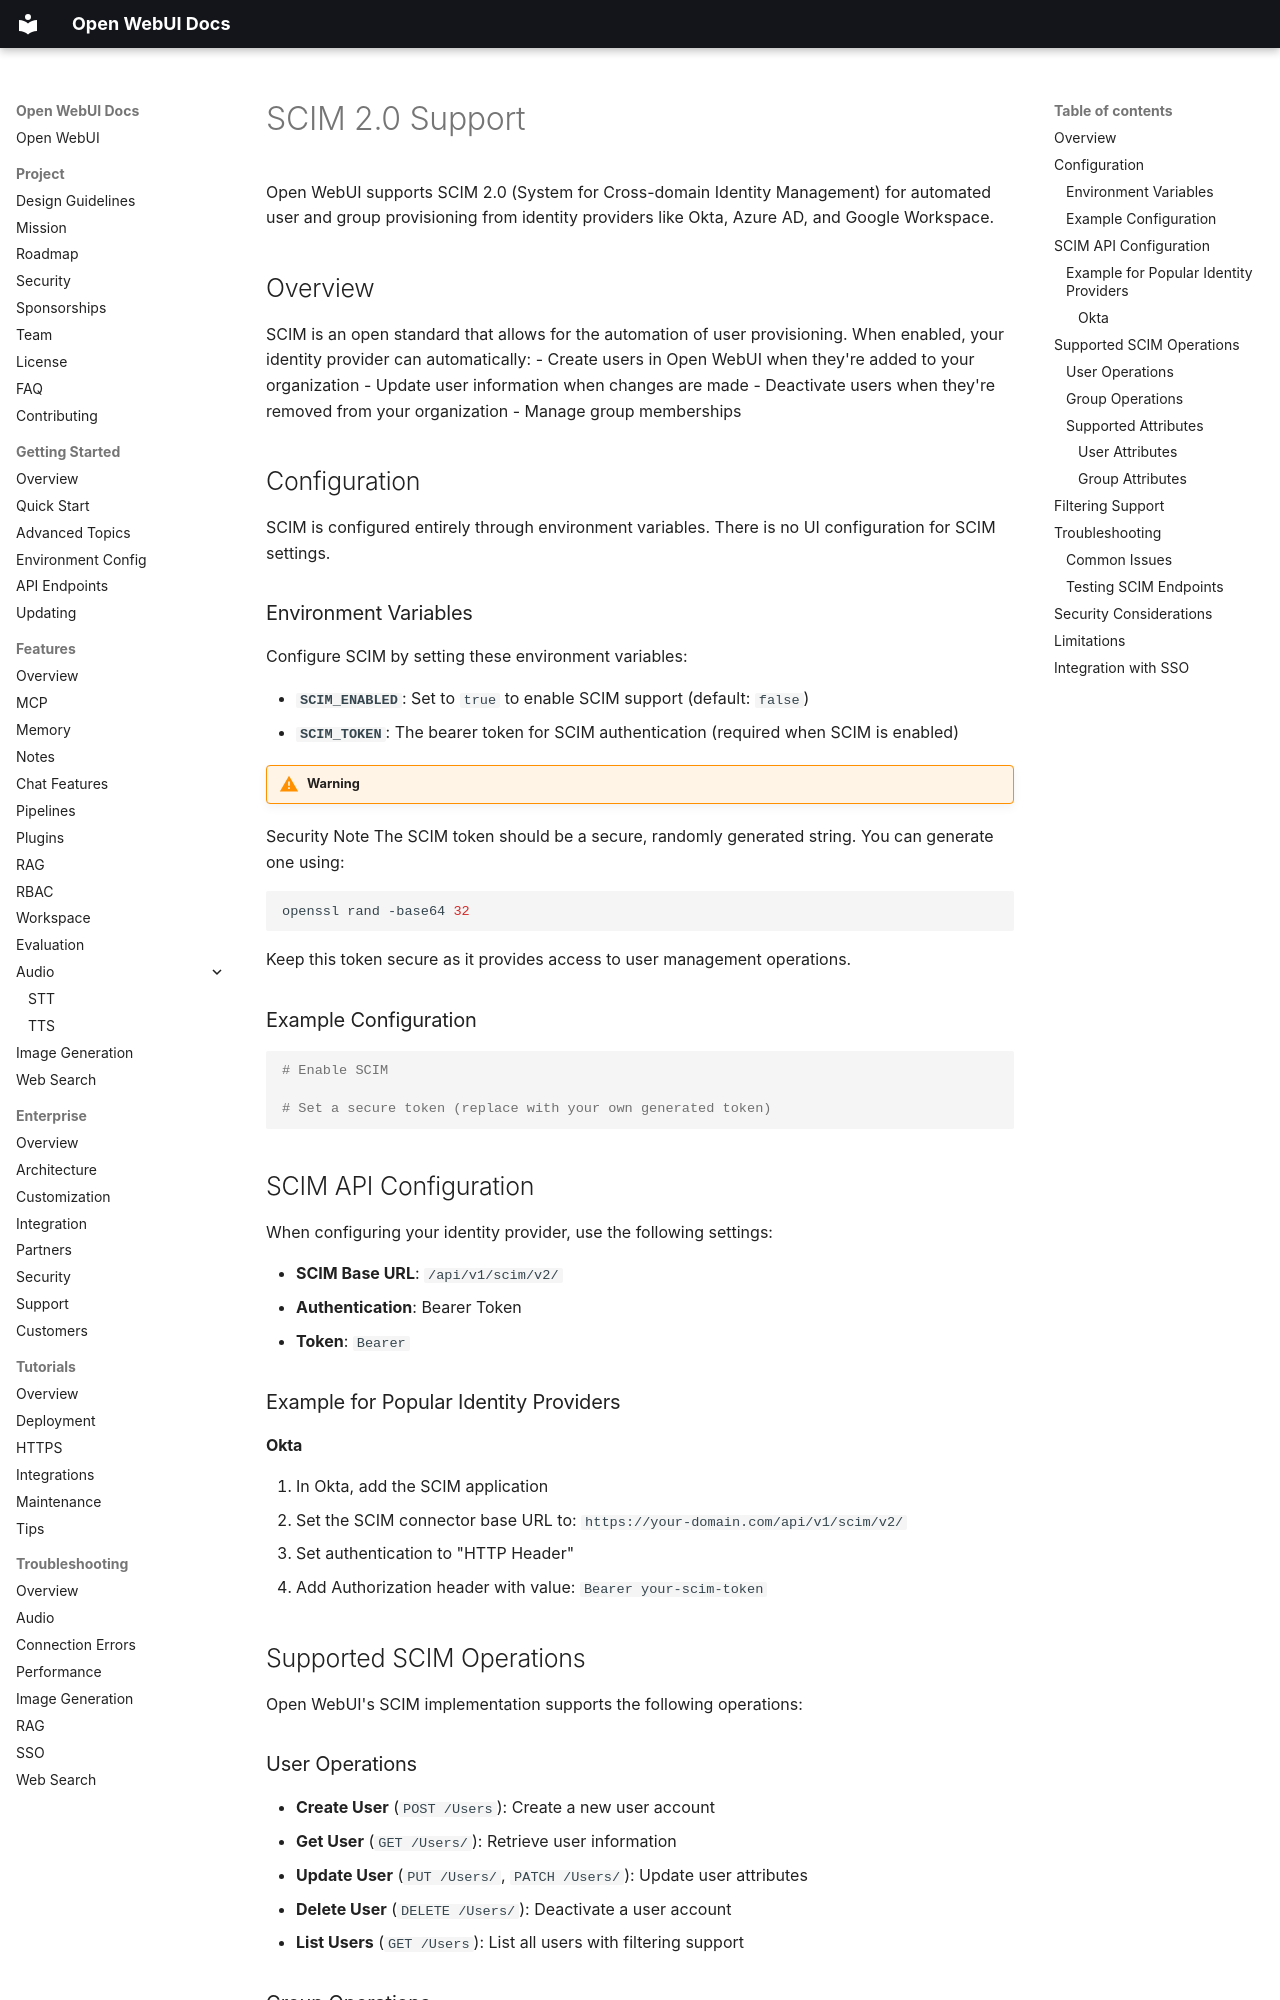

repository: AlexeyGrishin01/openwebui-docs · page: features/auth/scim/index.html · generator: mkdocs

# SCIM 2.0 Support

Open WebUI supports SCIM 2.0 (System for Cross-domain Identity Management) for automated user and group provisioning from identity providers like Okta, Azure AD, and Google Workspace.

## Overview

SCIM is an open standard that allows for the automation of user provisioning. When enabled, your identity provider can automatically:
- Create users in Open WebUI when they're added to your organization
- Update user information when changes are made
- Deactivate users when they're removed from your organization
- Manage group memberships

## Configuration

SCIM is configured entirely through environment variables. There is no UI configuration for SCIM settings.

### Environment Variables

Configure SCIM by setting these environment variables:

- **`SCIM_ENABLED`**: Set to `true` to enable SCIM support (default: `false`)
- **`SCIM_TOKEN`**: The bearer token for SCIM authentication (required when SCIM is enabled)

!!! warning

Security Note
The SCIM token should be a secure, randomly generated string. You can generate one using:
```bash
openssl rand -base64 32
```
Keep this token secure as it provides access to user management operations.

### Example Configuration

```bash

# Enable SCIM

# Set a secure token (replace with your own generated token)

```

## SCIM API Configuration

When configuring your identity provider, use the following settings:

- **SCIM Base URL**: `/api/v1/scim/v2/`
- **Authentication**: Bearer Token
- **Token**: `Bearer `

### Example for Popular Identity Providers

#### Okta

1. In Okta, add the SCIM application
2. Set the SCIM connector base URL to: `https://your-domain.com/api/v1/scim/v2/`
3. Set authentication to "HTTP Header"
4. Add Authorization header with value: `Bearer your-scim-token`

## Supported SCIM Operations

Open WebUI's SCIM implementation supports the following operations:

### User Operations

- **Create User** (`POST /Users`): Create a new user account
- **Get User** (`GET /Users/`): Retrieve user information
- **Update User** (`PUT /Users/`, `PATCH /Users/`): Update user attributes
- **Delete User** (`DELETE /Users/`): Deactivate a user account
- **List Users** (`GET /Users`): List all users with filtering support
